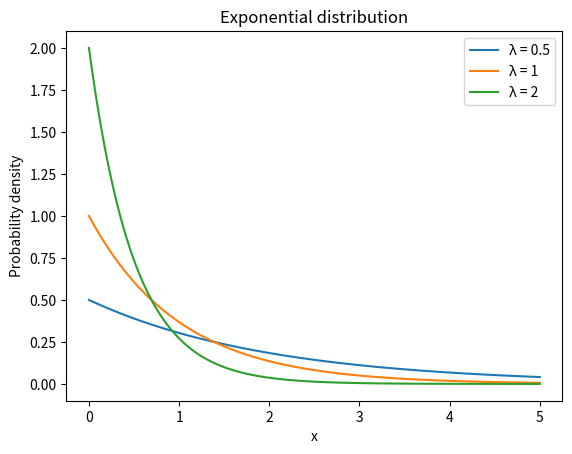

The script that saved this image: (Note: this script raises an exception after producing the figure.)
import numpy as np
import matplotlib.pyplot as plt


OUT = "target"
EXT = "png"


def standard_normal():
    from scipy.stats import norm
    # Possible values for the distribution
    x = np.linspace(-3, 3, 1000)

    # Creating the figure and the axis
    fig, ax = plt.subplots()

    # Plotting the PDF for the standard normal distribution
    ax.plot(x, norm.pdf(x), label='Standard normal')

    # Adding title and labels
    ax.set_title('Standard normal distribution')
    ax.set_xlabel('Z-score (standard deviations from the mean)')
    ax.set_ylabel('Probability density')

    # Adding a legend
    ax.legend()

    plt.savefig(f"{OUT}/standard_normal.{EXT}")
    plt.close()


def chi_squared():
    def y(x, df):
        from scipy.stats import chi2
        y = chi2.pdf(x, df)
        y[y > 1.0] = np.nan
        return y
    # Degrees of freedom for the distribution
    df_values = [1, 2, 3, 5, 9]
    # Possible values for the distribution
    x = np.linspace(0, 10, 1000)

    # Creating the figure and the axis
    fig, ax = plt.subplots()

    # Plotting the PDF for each value of the degrees of freedom
    for df in df_values:
        ax.plot(x, y(x, df), label=f'df = {df}')

    # Adding title and labels
    ax.set_title('Chi-squared distribution')
    ax.set_xlabel('Chi-squared statistic')
    ax.set_ylabel('Probability density')

    # Adding a legend
    ax.legend()

    plt.savefig(f"{OUT}/chi_squared.{EXT}")
    plt.close()


def bernoulli():
    # Defining the Bernoulli distribution PMF
    def y(p):
        return np.array([1 - p, p])

    # Possible values of p for the distribution
    p_values = [0.1, 0.5, 0.9]
    # Possible outcomes for a Bernoulli distributed variable
    outcomes = np.array([0, 1])

    # Creating the figure and the axis
    fig, ax = plt.subplots()
    # Width of each bar
    width = 0.2

    # Plotting the PMF for each value of p
    for i, p in enumerate(p_values):
        ax.bar(outcomes - width / 2 + i * width - 0.1, y(p), width=width, label=f'p = {p}')

    # Adding title and labels
    ax.set_title('Bernoulli distribution')
    ax.set_xlabel('Outcome')
    ax.set_ylabel('Probability')
    ax.set_xticks(outcomes)  # set the ticks to be the outcome values

    # Adding a legend
    ax.legend()

    plt.savefig(f"{OUT}/bernoulli.{EXT}")
    plt.close()


def binomial():
    # Defining the Binomial distribution PMF
    def y(n, p, k):
        from scipy.stats import binom
        return binom.pmf(k, n, p)

    n = 10
    p = 0.2
    # Possible outcomes for a Binomial distributed variable
    outcomes = np.arange(0, 11)

    # Creating the figure and the axis
    fig, ax = plt.subplots()

    # Plotting the PMF for each value of n and p
    ax.bar(outcomes, y(n, p, outcomes), label=f'n = {n}, p = {p}')

    # Adding title and labels
    ax.set_title('Binomial distribution')
    ax.set_xlabel('k (number of successes)')
    ax.set_ylabel('Probability')
    ax.set_xticks(outcomes)  # set the ticks to be the outcome values

    # Adding a legend
    ax.legend()

    plt.savefig(f"{OUT}/binomial.{EXT}")
    plt.close()


def cauchy():
    # Possible values for the distribution
    x = np.linspace(-7, 7, 1000)

    # Creating the figure and the axis
    fig, ax = plt.subplots()

    inputs = [(0, 0.5), (0, 1), (0, 2), (-2, 1)]

    # Plotting the PDF for the Cauchy distribution
    for x0, gamma in inputs:
        ax.plot(x, 1 / (np.pi * gamma * (1 + ((x - x0) / gamma)**2)), label=f'x₀ = {x0}, γ = {gamma}')

    # Adding title and labels
    ax.set_title('Cauchy distribution')
    ax.set_xlabel('x')
    ax.set_ylabel('P(x)')

    # Adding a legend
    ax.legend()

    plt.savefig(f"{OUT}/cauchy.{EXT}")
    plt.close()


def dirichlet():
    def plot_dirichlet(alpha, ax):
        """
        Plots a Dirichlet distribution given alpha parameters and axis.
        """
        # Create a 2D meshgrid of points
        resolution = 200  # Resolution of the visualization
        x = np.linspace(0, 1, resolution)
        y = np.linspace(0, 1, resolution)
        X, Y = np.meshgrid(x, y)
        # Flatten the grid to pass to the distribution
        XY = np.vstack((X.flatten(), Y.flatten()))

        # Calculate remaining coordinate for the 3-simplex (3D Dirichlet is defined on a triangle in 2D)
        Z = 1 - X - Y
        # Filter out points outside the triangle
        valid = (Z >= 0)
        # Prepare the probability density function (PDF) array
        PDF = np.zeros(X.shape).flatten()

        # Calculate PDF only for valid points
        if np.any(valid):
            from scipy.stats import dirichlet
            # The 3rd coordinate for the Dirichlet distribution
            Z_valid = Z.flatten()[valid]
            # Stack the coordinates for the distribution input
            XYZ_valid = np.vstack((XY[:, valid], Z_valid))
            # Calculate the Dirichlet PDF
            PDF[valid] = dirichlet.pdf(XYZ_valid.T, alpha)

        # Reshape PDF back into the 2D shape of the grid
        PDF = PDF.reshape(X.shape)

        # Create a contour plot on the provided axis
        contour = ax.contourf(X, Y, PDF, levels=15, cmap='Blues')
        # Add a colorbar
        plt.colorbar(contour, ax=ax, pad=0.05, aspect=10)
        # Set limits and labels
        ax.set_xlim(0, 1)
        ax.set_ylim(0, 1)
        ax.set_xticks([])
        ax.set_yticks([])
        ax.set_xlabel(r'$x_1$', fontsize=12)
        ax.set_ylabel(r'$x_2$', fontsize=12)
        # Set title for the subplot
        ax.set_title(r'$\alpha = {}$'.format(alpha), fontsize=14)

    # Define alpha parameters for the Dirichlet distributions to be plotted
    alpha_params = [
        (1.5, 1.5, 1.5),
        (5.0, 5.0, 5.0),
        (1.0, 2.0, 2.0),
        (2.0, 4.0, 8.0)
    ]

    # Create a figure with subplots
    fig, axes = plt.subplots(2, 2, figsize=(10, 8))

    # Loop through the list of alpha parameters
    for alpha, ax in zip(alpha_params, axes.flatten()):
        plot_dirichlet(alpha, ax)

    plt.savefig(f"{OUT}/dirichlet.{EXT}")
    plt.close()


def exponential():
    # Defining the Exponential distribution PDF
    def y(lmbda, x):
        from scipy.stats import expon
        return expon.pdf(x, scale=1 / lmbda)

    # Possible values of lambda for the distribution
    lambda_values = [0.5, 1, 2]
    # Possible values for the distribution
    x = np.linspace(0, 5, 1000)

    # Creating the figure and the axis
    fig, ax = plt.subplots()

    # Plotting the PDF for each value of lambda
    for lmbda in lambda_values:
        ax.plot(x, y(lmbda, x), label=f'λ = {lmbda}')

    # Adding title and labels
    ax.set_title('Exponential distribution')
    ax.set_xlabel('x')
    ax.set_ylabel('Probability density')

    # Adding a legend
    ax.legend()

    plt.savefig(f"{OUT}/exponential.{EXT}")
    plt.close()


def gamma():
    # Defining the Gamma distribution PDF
    def y(alpha, beta, x):
        from scipy.stats import gamma
        return gamma.pdf(x, alpha, scale=1 / beta)

    # Possible values of alpha for the distribution
    alpha_values = [1, 2, 3]
    # Possible values of beta for the distribution
    beta_values = [0.5, 1, 2]
    # Possible values for the distribution
    x = np.linspace(0, 10, 1000)

    # Creating the figure and the axis
    fig, ax = plt.subplots()

    # Plotting the PDF for each value of alpha and beta
    for alpha in alpha_values:
        for beta in beta_values:
            ax.plot(x, y(alpha, beta, x), label=f'α = {alpha}, β = {beta}')

    # Adding title and labels
    ax.set_title('Gamma distribution')
    ax.set_xlabel('x')
    ax.set_ylabel('Probability density')

    # Adding a legend
    ax.legend()

    plt.savefig(f"{OUT}/gamma.{EXT}")
    plt.close()


def poisson():
    # Defining the Poisson distribution PMF
    def y(lmbda, k):
        from scipy.stats import poisson
        return poisson.pmf(k, lmbda)

    # Possible values of lambda for the distribution
    lambda_values = [0.5, 1, 2, 4, 10]
    # Possible outcomes for a Poisson distributed variable
    outcomes = np.arange(0, 15)

    # Creating the figure and the axis
    fig, ax = plt.subplots()

    # Plotting the PMF for each value of lambda
    for i, lmbda in enumerate(lambda_values):
        ax.plot(outcomes, y(lmbda, outcomes), 'o-', label=f'λ = {lmbda}')

    # Adding title and labels
    ax.set_title('Poisson distribution')
    ax.set_xlabel('Outcome')
    ax.set_ylabel('Probability')
    ax.set_xticks(outcomes)  # set the ticks to be the outcome values

    # Adding a legend
    ax.legend()

    plt.savefig(f"{OUT}/poisson.{EXT}")
    plt.close()


def weibull():
    # Defining the Weibull distribution PDF
    def y(alpha, x):
        from scipy.stats import weibull_min
        return weibull_min.pdf(x, alpha)

    # Possible values of alpha for the distribution
    alpha_values = [0.5, 1, 2]
    # Possible values for the distribution
    x = np.linspace(0, 5, 1000)

    # Creating the figure and the axis
    fig, ax = plt.subplots()

    # Plotting the PDF for each value of alpha
    for alpha in alpha_values:
        ax.plot(x, y(alpha, x), label=f'α = {alpha}')

    # Adding title and labels
    ax.set_title('Weibull distribution')
    ax.set_xlabel('x')
    ax.set_ylabel('Probability density')

    # Adding a legend
    ax.legend()

    plt.savefig(f"{OUT}/weibull.{EXT}")
    plt.close()


if __name__ == "__main__":
    # standard_normal()
    # bernoulli()
    # chi_squared()
    # binomial()
    # cauchy()
    # dirichlet()
    exponential()
    gamma()
    poisson()
    weibull()
